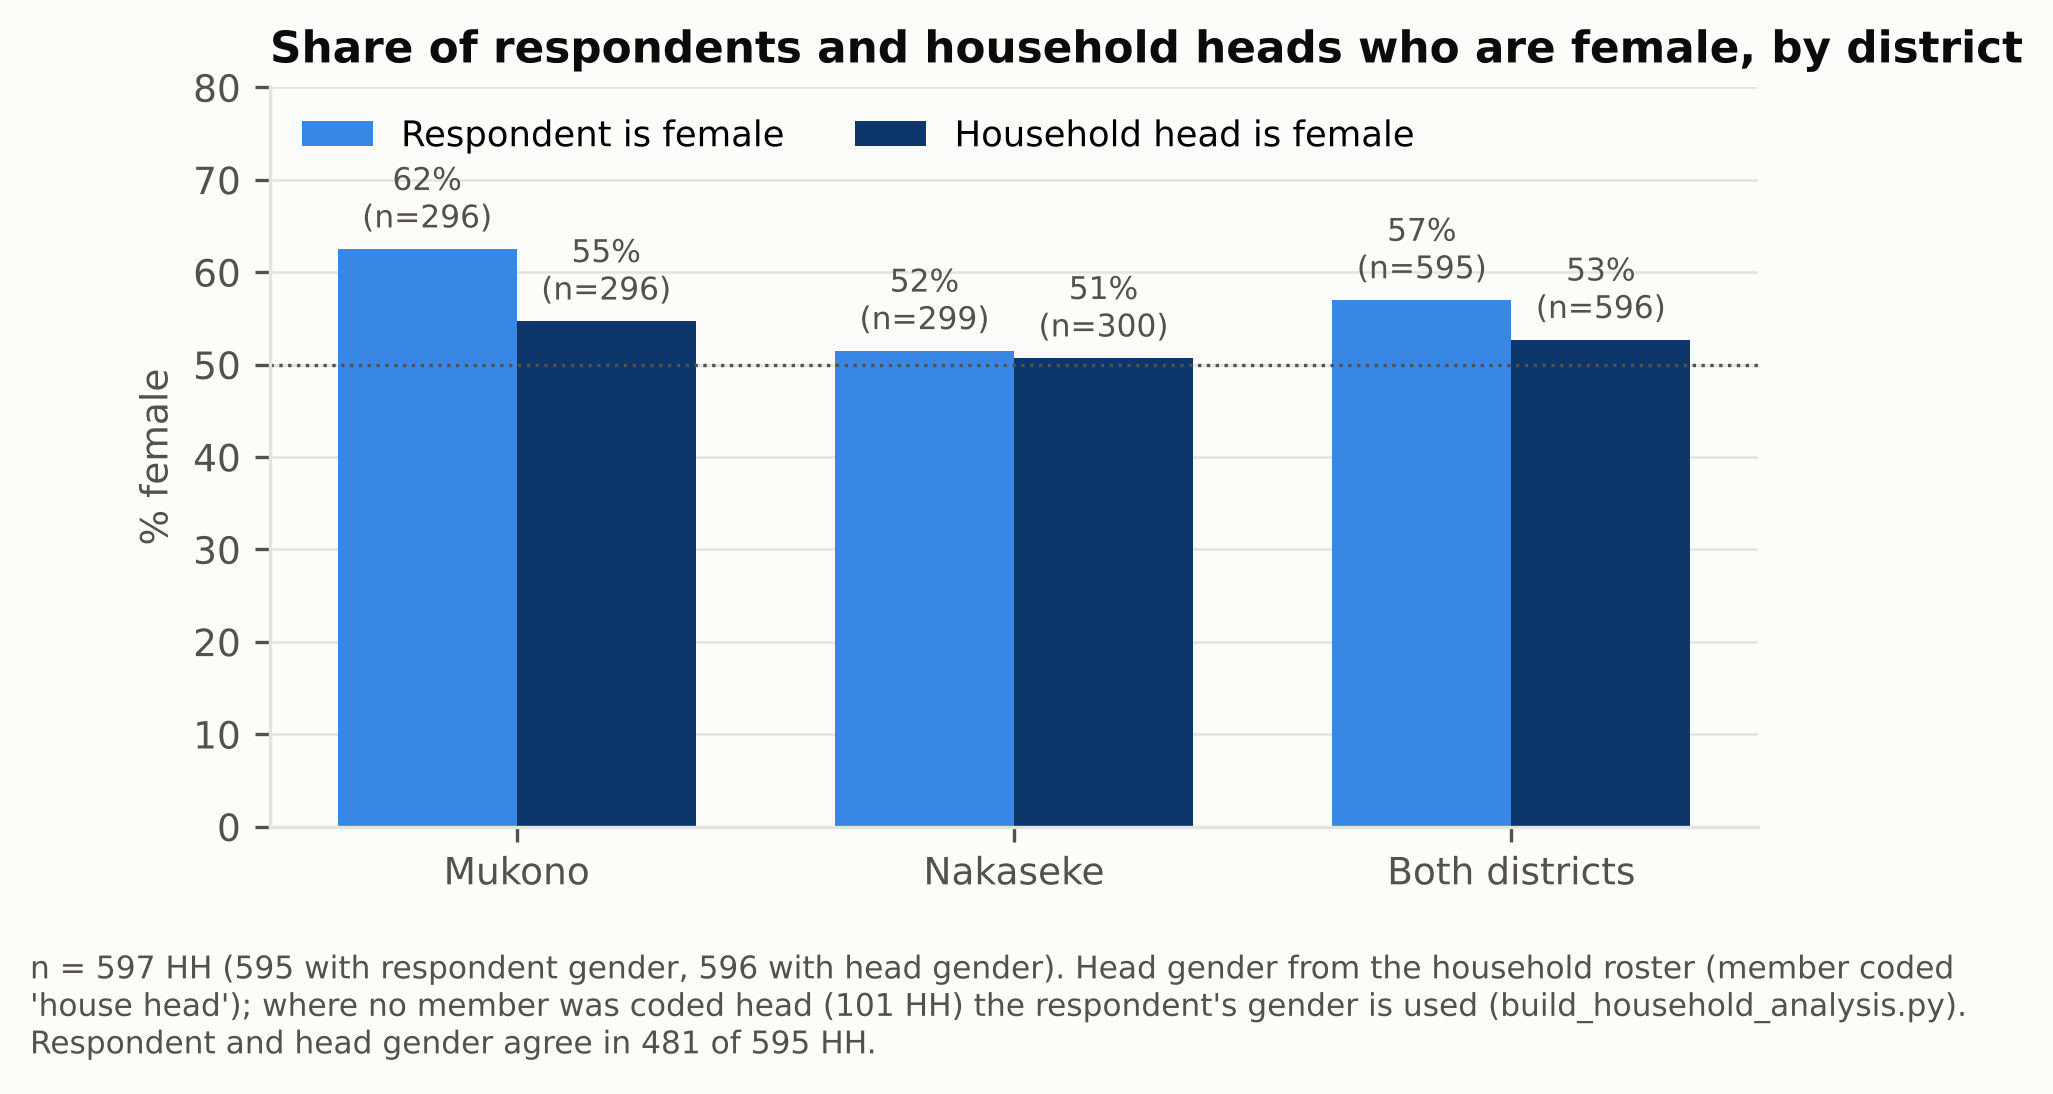

Source data for this figure (header and first rows):
district, who, n_valid, n_female, n_male, pct_female
mukono, Respondent, 296, 185, 111, 62.5
mukono, Household head, 296, 162, 134, 54.7
nakaseke, Respondent, 299, 154, 145, 51.5
nakaseke, Household head, 300, 152, 148, 50.7
all, Respondent, 595, 339, 256, 57.0
all, Household head, 596, 314, 282, 52.7
